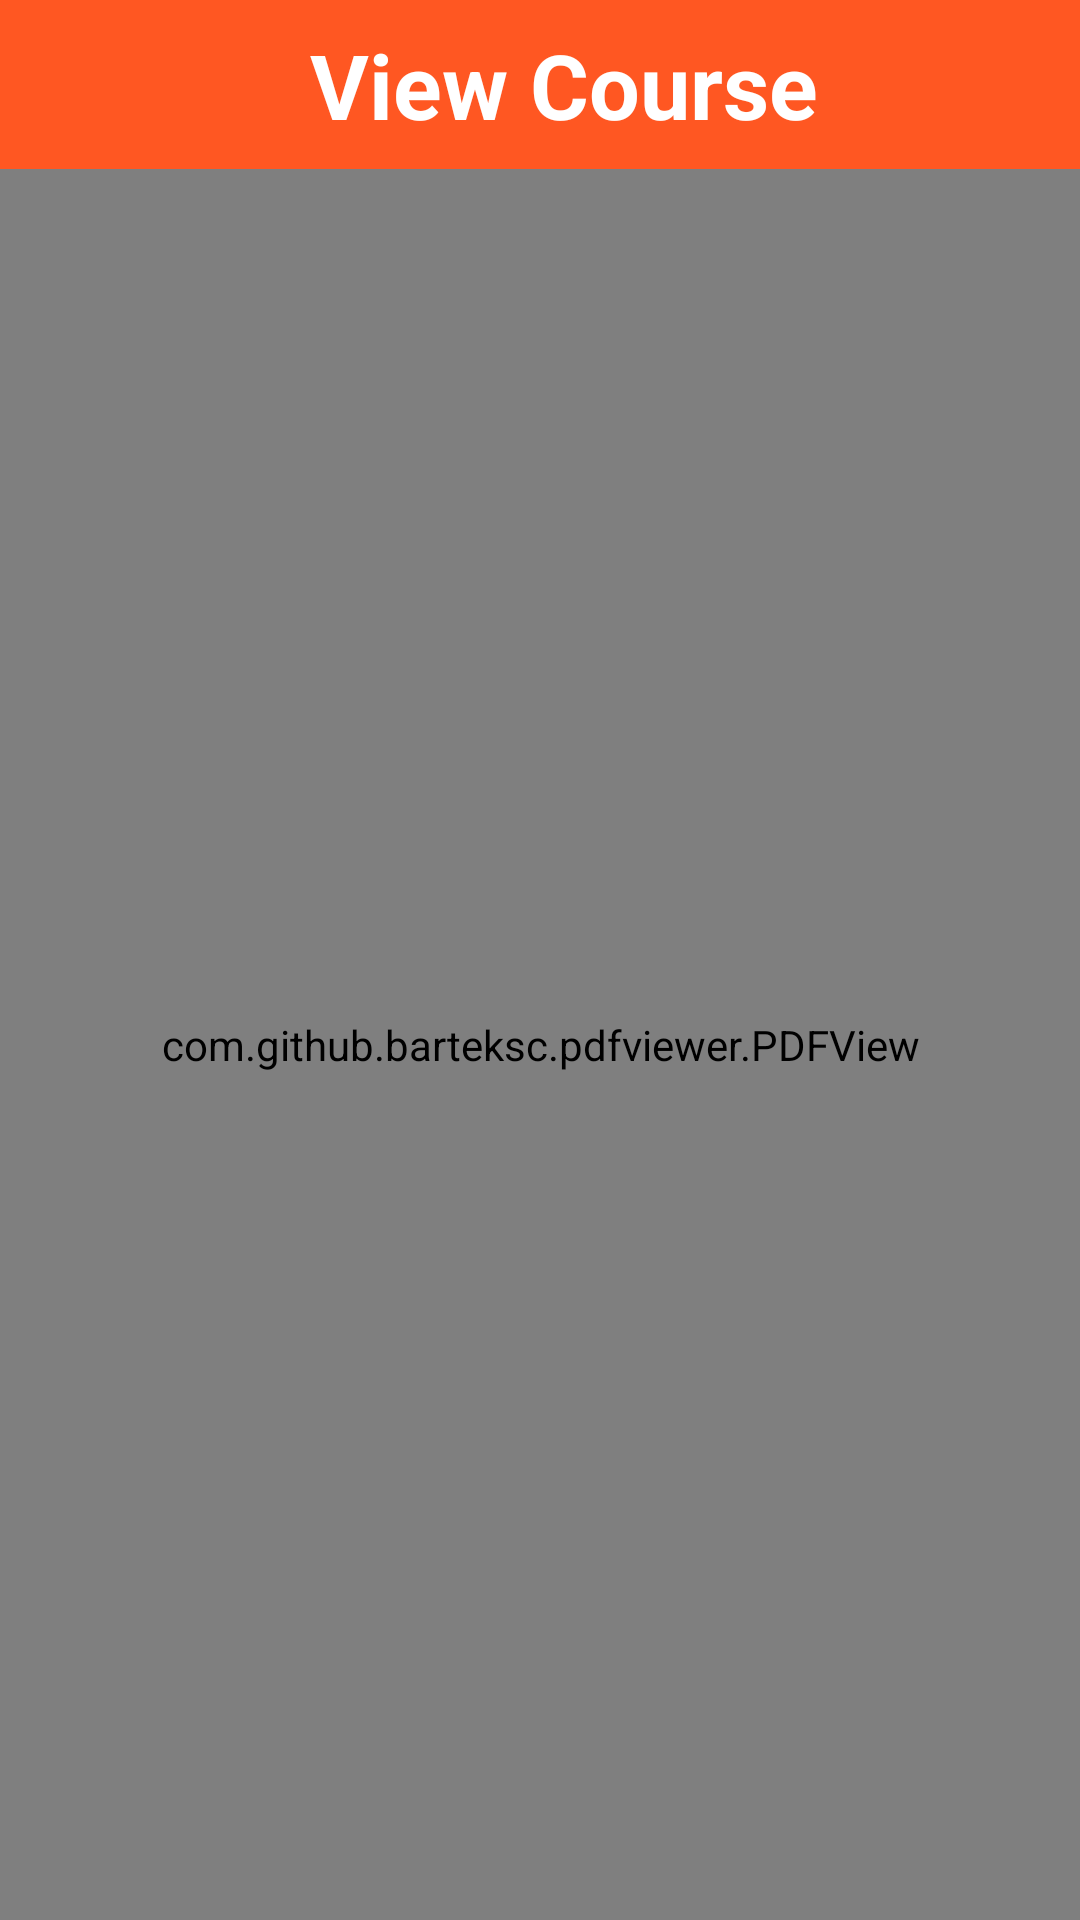

This screen was rendered from an Android layout file. Write that file and the resources it references.
<!-- AndroidManifest.xml: application theme AppTheme -->
<!-- res/layout/course_activity.xml -->
<?xml version="1.0" encoding="utf-8"?>
<LinearLayout xmlns:android="http://schemas.android.com/apk/res/android"
    xmlns:app="http://schemas.android.com/apk/res-auto"
    xmlns:tools="http://schemas.android.com/tools"
    android:layout_width="match_parent"
    android:layout_height="match_parent"
    android:orientation="vertical"
    tools:context=".CourseActivity">

    <include layout="@layout/custom_toolbar"/>

    <com.github.barteksc.pdfviewer.PDFView
        android:id="@+id/pdfView"
        android:layout_width="match_parent"
        android:layout_height="match_parent"/>
</LinearLayout>
<!-- res/layout/custom_toolbar.xml (included above) -->
<?xml version="1.0" encoding="utf-8"?>
<android.support.constraint.ConstraintLayout
    xmlns:android="http://schemas.android.com/apk/res/android"
    xmlns:app="http://schemas.android.com/apk/res-auto"
    xmlns:tools="http://schemas.android.com/tools"
    android:layout_width="match_parent"
    android:layout_height="wrap_content">

    <android.support.v7.widget.Toolbar
        android:id="@+id/toolbar"
        android:layout_width="match_parent"
        android:layout_height="wrap_content"
        android:background="?attr/colorPrimary"
        android:contentDescription="Dexter Logo"
        android:minHeight="?attr/actionBarSize"
        android:theme="?attr/actionBarTheme"
        app:title="@string/title_activity_welcome">

        <android.support.constraint.ConstraintLayout
            android:id="@+id/toolBarItems"
            android:layout_width="match_parent"
            android:layout_height="match_parent"
            tools:layout_editor_absoluteX="16dp"
            tools:layout_editor_absoluteY="13dp">

            <TextView
                android:id="@+id/tvTitle"
                android:layout_width="wrap_content"
                android:layout_height="wrap_content"
                android:layout_marginBottom="8dp"
                android:layout_marginEnd="8dp"
                android:layout_marginStart="8dp"
                android:layout_marginTop="8dp"
                android:text="@string/title_activity_course"
                android:textColor="#ffff"
                android:textSize="@dimen/medium_heading"
                android:textStyle="bold"
                app:layout_constraintBottom_toBottomOf="parent"
                app:layout_constraintEnd_toEndOf="parent"
                app:layout_constraintStart_toStartOf="parent"
                app:layout_constraintTop_toTopOf="parent" />

        </android.support.constraint.ConstraintLayout>
    </android.support.v7.widget.Toolbar>


</android.support.constraint.ConstraintLayout>
<!-- resources referenced by this layout -->
<resources>
  <dimen name="medium_heading">30sp</dimen>
  <string name="title_activity_course">View Course</string>
  <string name="title_activity_welcome">DexApp</string>
  <style name="AppTheme" parent="Theme.AppCompat.Light.NoActionBar">
          
          <item name="colorPrimary">@color/colorPrimary</item>
          <item name="colorPrimaryDark">@color/colorPrimaryDark</item>
          <item name="colorAccent">@color/colorAccent</item>
  
          <item name="android:homeAsUpIndicator">@drawable/ic_arrow_back</item>
      </style>
  <color name="colorPrimary">#FF5722</color>
  <color name="colorPrimaryDark">#E64A19</color>
  <color name="colorAccent">#448AFF</color>
</resources>
